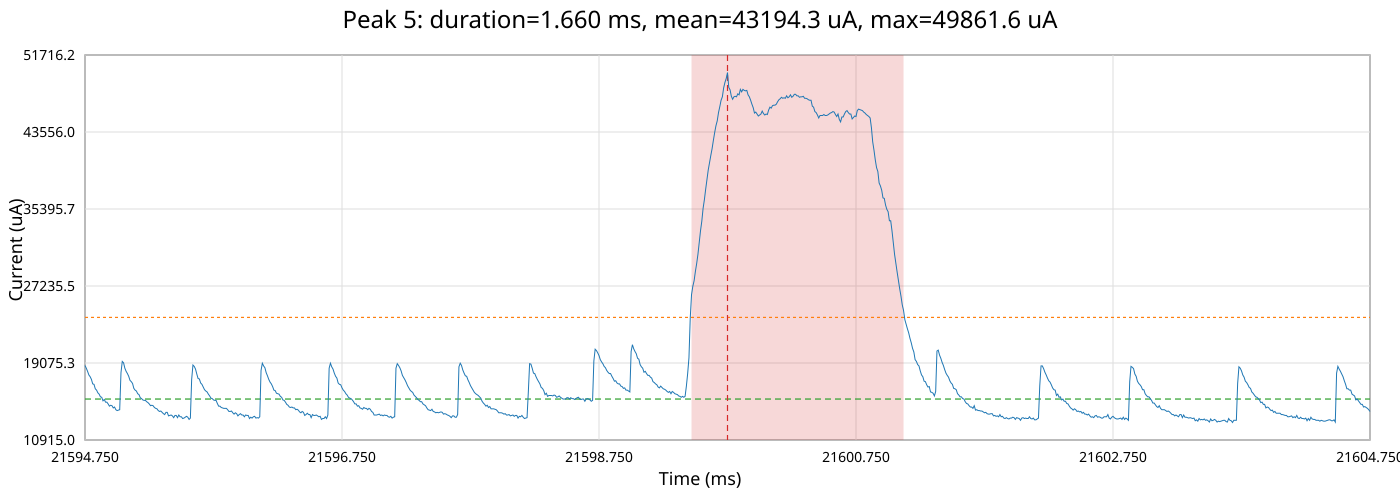

Data behind this chart, as committed beside it:
time_ms, time_relative_ms, current_ua
21595, -5.0, 18813
21595, -4.99, 18526
21595, -4.98, 18193
21595, -4.97, 17812
21595, -4.96, 17622
21595, -4.95, 17337
21595, -4.94, 16863
21595, -4.93, 16815
21595, -4.92, 16342
21595, -4.91, 16200
21595, -4.9, 15916
21595, -4.89, 15775
21595, -4.88, 15491
21595, -4.87, 15444
21595, -4.86, 15067
21595, -4.85, 15209
21595, -4.84, 14926
21595, -4.83, 14926
21595, -4.82, 14738
21595, -4.81, 14503
21595, -4.8, 14597
21595, -4.79, 14550
21595, -4.78, 14315
21595, -4.77, 14409
21595, -4.76, 14127
21595, -4.75, 14033
21595, -4.74, 14080
21595, -4.73, 14127
21595, -4.72, 18050
21595, -4.71, 19243
21595, -4.7, 19099
21595, -4.69, 18526
21595, -4.68, 18193
21595, -4.67, 17955
21595, -4.66, 17669
21595, -4.65, 17242
21595, -4.64, 17100
21595, -4.63, 16910
21595, -4.62, 16389
21595, -4.61, 16200
21595, -4.6, 16105
21595, -4.59, 15822
21595, -4.58, 15727
21595, -4.57, 15397
21595, -4.56, 15303
21595, -4.55, 15161
21595, -4.54, 15114
21595, -4.53, 15114
21595, -4.52, 14973
21595, -4.51, 14879
21595, -4.5, 14738
21595, -4.49, 14550
21595, -4.48, 14597
21595, -4.47, 14550
21595, -4.46, 14362
21595, -4.45, 14268
21595, -4.44, 14221
21595, -4.43, 14033
21595, -4.42, 13939
21595, -4.41, 13986
... 941 more rows
